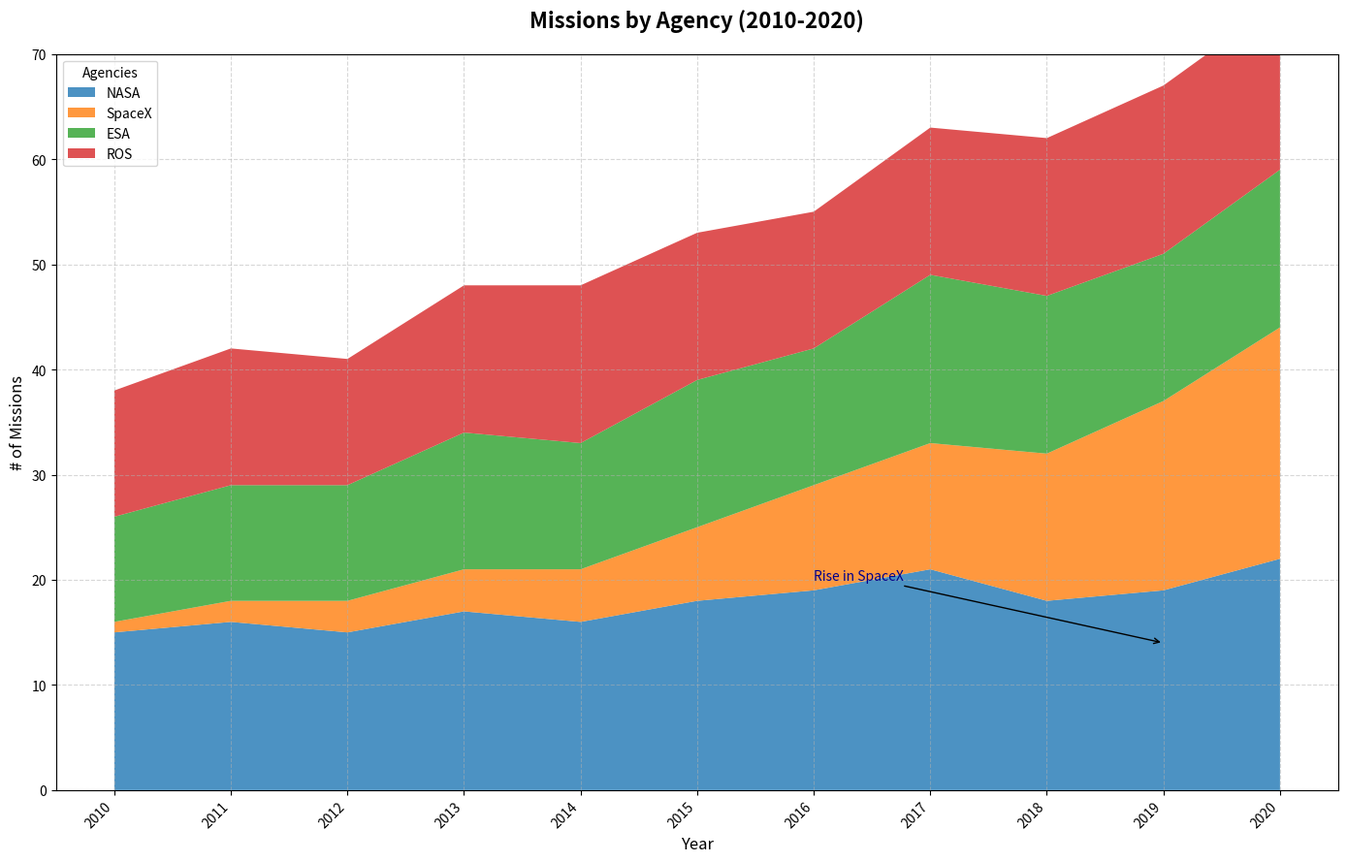

Python code for this plot:
import matplotlib.pyplot as plt
import numpy as np

# Define the years
years = np.arange(2010, 2021)

# Number of successful missions by each agency
nasa_missions = np.array([15, 16, 15, 17, 16, 18, 19, 21, 18, 19, 22])
spacex_missions = np.array([1, 2, 3, 4, 5, 7, 10, 12, 14, 18, 22])
esa_missions = np.array([10, 11, 11, 13, 12, 14, 13, 16, 15, 14, 15])
roscosmos_missions = np.array([12, 13, 12, 14, 15, 14, 13, 14, 15, 16, 16])

data = np.vstack([nasa_missions, spacex_missions, esa_missions, roscosmos_missions])

fig, ax = plt.subplots(figsize=(14, 9))

colors = ['#1f77b4', '#ff7f0e', '#2ca02c', '#d62728']
agencies = ['NASA', 'SpaceX', 'ESA', 'ROS']

ax.stackplot(years, data, labels=agencies, colors=colors, alpha=0.8)

ax.annotate('Rise in SpaceX', xy=(2019, 14), xytext=(2016, 20),
            arrowprops=dict(facecolor='black', arrowstyle='->'), fontsize=10, color='darkblue')

ax.set_title('Missions by Agency (2010-2020)', fontsize=16, fontweight='bold', pad=20)
ax.set_xlabel('Year', fontsize=12)
ax.set_ylabel('# of Missions', fontsize=12)
ax.set_xticks(years)
ax.set_yticks(np.arange(0, 71, 10))
ax.set_ylim(0, 70)

ax.legend(loc='upper left', fontsize=10, title='Agencies')

ax.grid(linestyle='--', alpha=0.5)

plt.xticks(rotation=45, ha='right')

plt.tight_layout()

plt.show()
